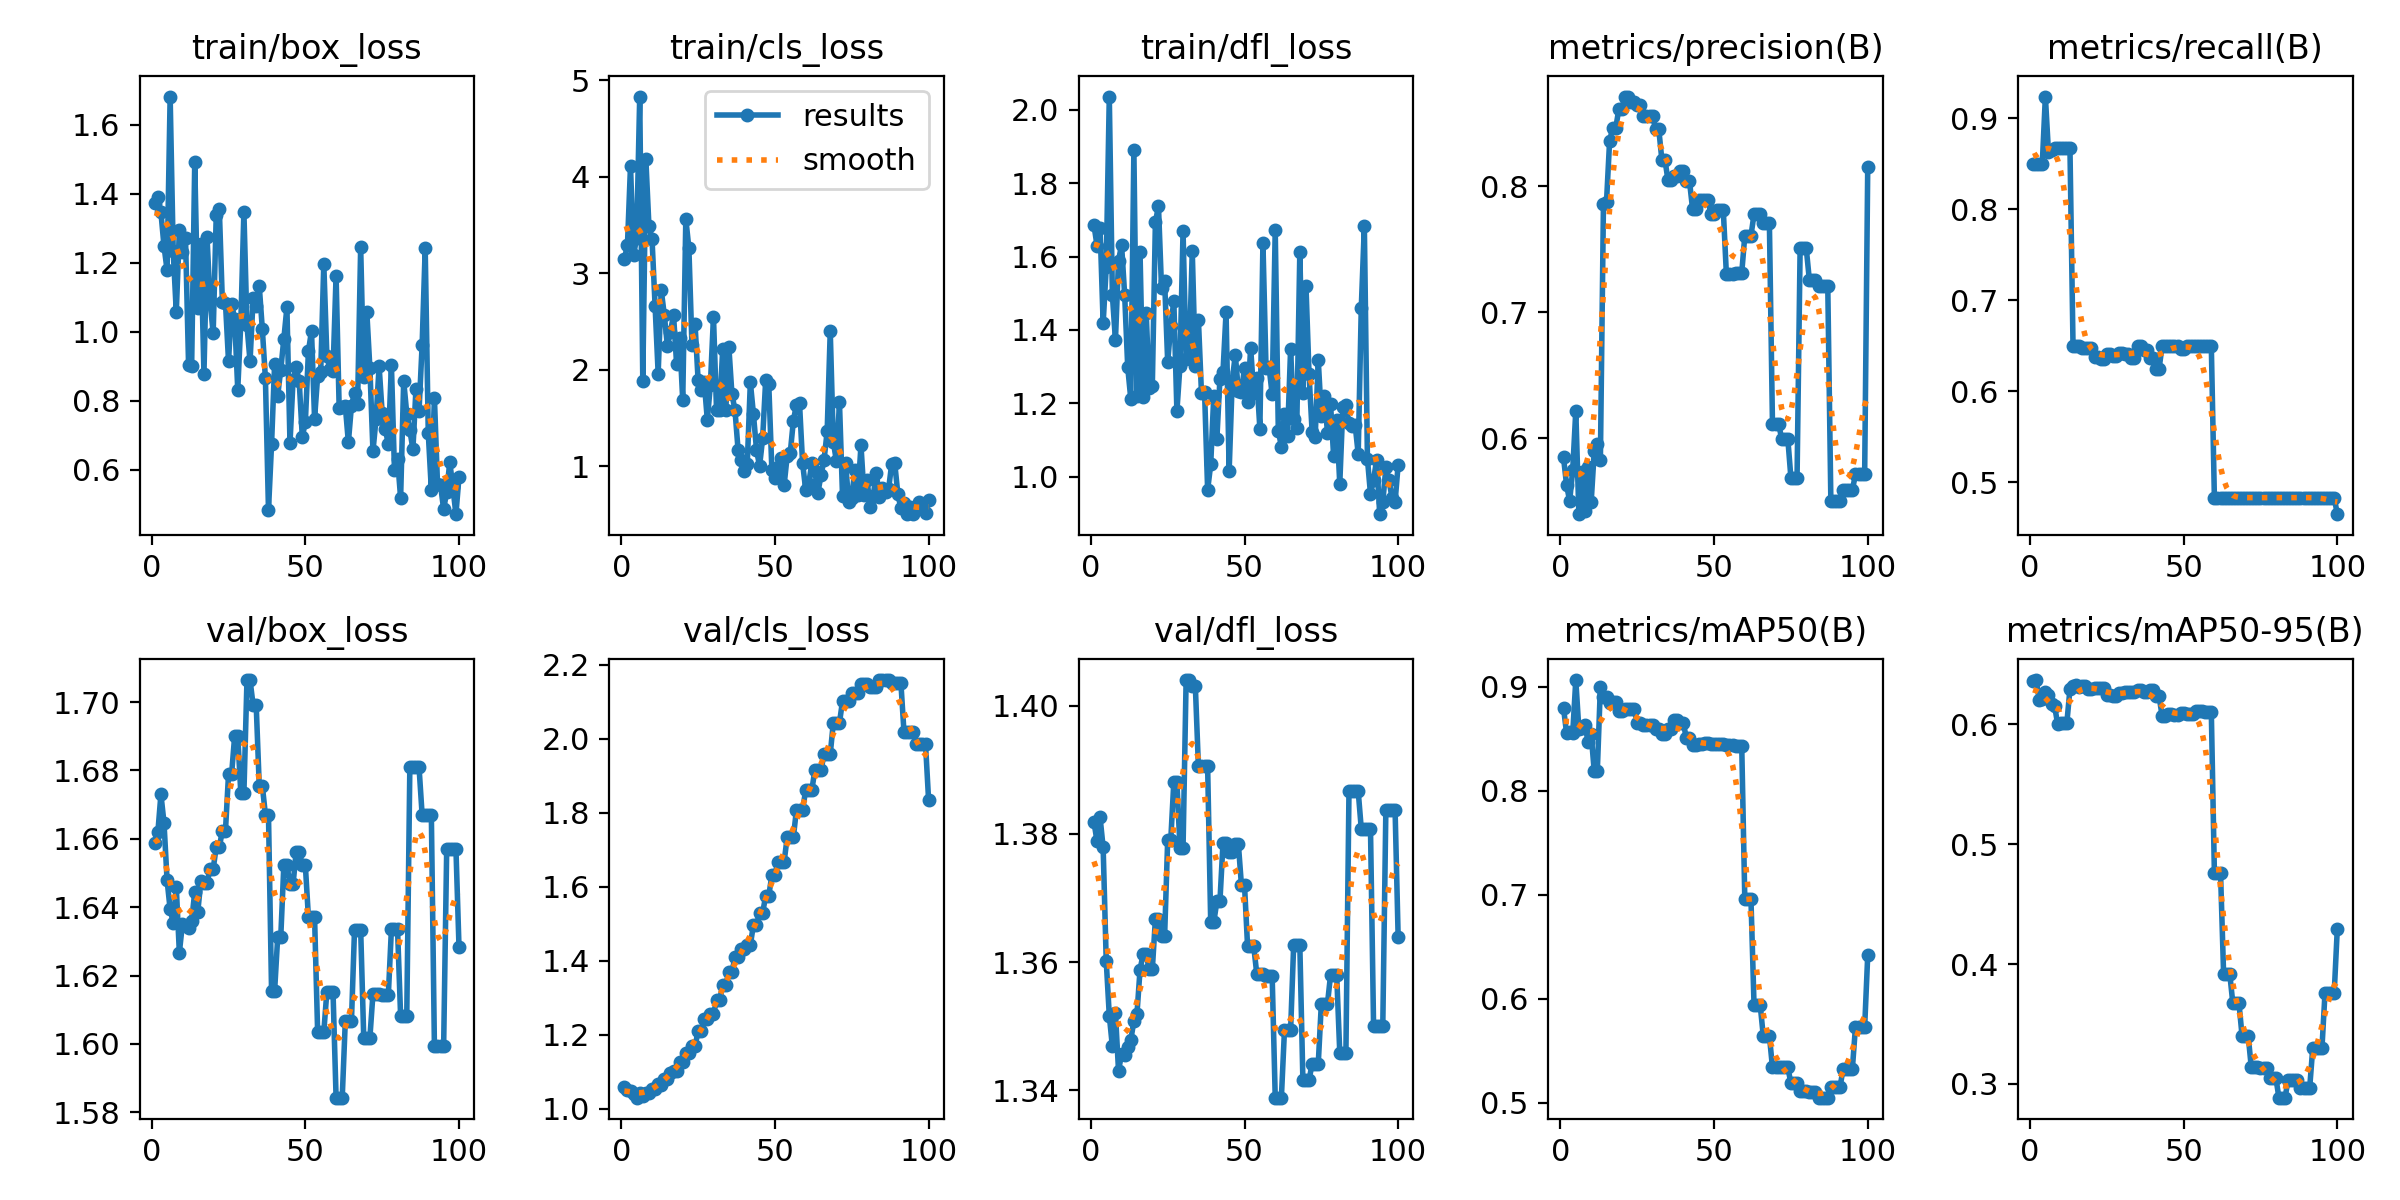

The file beside this chart, header and first rows:
epoch, time, train/box_loss, train/cls_loss, train/dfl_loss, metrics/precision(B), metrics/recall(B), metrics/mAP50(B), metrics/mAP50-95(B), val/box_loss, val/cls_loss, val/dfl_loss, lr/pg0, lr/pg1, lr/pg2
1, 5.935, 1.373, 3.152, 1.687, 0.5849, 0.85, 0.8798, 0.6359, 1.659, 1.059, 1.382, 0, 0, 0
2, 7.788, 1.391, 3.29, 1.63, 0.5632, 0.85, 0.8555, 0.6368, 1.662, 1.049, 1.379, 1.17822e-06, 1.17822e-06, 1.17822e-06
3, 9.53, 1.346, 4.114, 1.679, 0.5504, 0.85, 0.8565, 0.6205, 1.673, 1.049, 1.383, 2.33288e-06, 2.33288e-06, 2.33288e-06
4, 11.39, 1.249, 3.189, 1.418, 0.575, 0.85, 0.8556, 0.6208, 1.665, 1.039, 1.378, 3.46397e-06, 3.46397e-06, 3.46397e-06
5, 13, 1.179, 3.371, 1.571, 0.622, 0.9237, 0.9066, 0.6265, 1.648, 1.029, 1.36, 4.5715e-06, 4.5715e-06, 4.5715e-06
6, 14.53, 1.682, 4.833, 2.037, 0.54, 0.8631, 0.8591, 0.6242, 1.639, 1.041, 1.352, 5.65548e-06, 5.65548e-06, 5.65548e-06
7, 16.04, 1.233, 1.885, 1.495, 0.5737, 0.8652, 0.8606, 0.6167, 1.635, 1.033, 1.347, 6.71588e-06, 6.71588e-06, 6.71588e-06
8, 17.63, 1.056, 4.181, 1.372, 0.5422, 0.8667, 0.8634, 0.6151, 1.646, 1.043, 1.352, 7.75273e-06, 7.75273e-06, 7.75273e-06
9, 19.28, 1.294, 3.487, 1.589, 0.577, 0.8667, 0.8474, 0.6001, 1.627, 1.043, 1.343, 8.76602e-06, 8.76602e-06, 8.76602e-06
10, 20.85, 1.23, 3.36, 1.631, 0.5494, 0.8667, 0.8544, 0.6006, 1.635, 1.053, 1.346, 9.75574e-06, 9.75574e-06, 9.75574e-06
11, 22.44, 1.272, 2.666, 1.496, 0.5898, 0.8667, 0.819, 0.6014, 1.634, 1.054, 1.345, 1.07219e-05, 1.07219e-05, 1.07219e-05
12, 24.01, 0.9023, 1.963, 1.298, 0.5955, 0.8667, 0.8191, 0.6014, 1.634, 1.066, 1.347, 1.16645e-05, 1.16645e-05, 1.16645e-05
13, 25.57, 0.9019, 2.828, 1.212, 0.5826, 0.8667, 0.9, 0.6293, 1.636, 1.063, 1.348, 1.25835e-05, 1.25835e-05, 1.25835e-05
14, 27.18, 1.491, 2.569, 1.89, 0.7862, 0.65, 0.8899, 0.6322, 1.644, 1.079, 1.351, 1.3479e-05, 1.3479e-05, 1.3479e-05
15, 28.81, 1.07, 2.251, 1.22, 0.7879, 0.65, 0.8901, 0.6323, 1.639, 1.08, 1.352, 1.43509e-05, 1.43509e-05, 1.43509e-05
16, 30.39, 1.253, 2.392, 1.613, 0.8359, 0.65, 0.8848, 0.6308, 1.648, 1.096, 1.359, 1.51993e-05, 1.51993e-05, 1.51993e-05
17, 31.95, 0.8771, 2.572, 1.218, 0.8462, 0.6473, 0.8851, 0.6321, 1.647, 1.101, 1.361, 1.60241e-05, 1.60241e-05, 1.60241e-05
18, 33.42, 1.274, 2.062, 1.447, 0.8462, 0.6473, 0.8851, 0.6321, 1.647, 1.101, 1.361, 1.68253e-05, 1.68253e-05, 1.68253e-05
19, 34.99, 1.088, 2.328, 1.242, 0.8611, 0.6477, 0.877, 0.6297, 1.651, 1.126, 1.359, 1.7603e-05, 1.7603e-05, 1.7603e-05
20, 36.46, 0.9953, 1.685, 1.247, 0.8611, 0.6477, 0.877, 0.6297, 1.651, 1.126, 1.359, 1.83571e-05, 1.83571e-05, 1.83571e-05
21, 38.29, 1.337, 3.565, 1.693, 0.8712, 0.6379, 0.8783, 0.6303, 1.658, 1.149, 1.367, 1.90876e-05, 1.90876e-05, 1.90876e-05
22, 39.96, 1.356, 3.261, 1.738, 0.8712, 0.6379, 0.8783, 0.6303, 1.658, 1.149, 1.367, 1.97946e-05, 1.97946e-05, 1.97946e-05
23, 41.5, 1.085, 2.26, 1.513, 0.8666, 0.636, 0.8785, 0.6304, 1.662, 1.168, 1.364, 2.0478e-05, 2.0478e-05, 2.0478e-05
24, 43.06, 1.084, 2.478, 1.534, 0.8666, 0.636, 0.8785, 0.6304, 1.662, 1.168, 1.364, 2.11379e-05, 2.11379e-05, 2.11379e-05
25, 44.62, 0.9142, 1.892, 1.314, 0.8646, 0.6409, 0.8649, 0.624, 1.679, 1.21, 1.379, 2.17741e-05, 2.17741e-05, 2.17741e-05
26, 46.14, 1.08, 1.796, 1.41, 0.8646, 0.6409, 0.8649, 0.624, 1.679, 1.21, 1.379, 2.23869e-05, 2.23869e-05, 2.23869e-05
27, 47.78, 1.037, 1.875, 1.48, 0.8554, 0.6392, 0.8634, 0.6233, 1.69, 1.243, 1.388, 2.2976e-05, 2.2976e-05, 2.2976e-05
28, 49.32, 0.8319, 1.482, 1.178, 0.8554, 0.6392, 0.8634, 0.6233, 1.69, 1.243, 1.388, 2.35417e-05, 2.35417e-05, 2.35417e-05
29, 50.89, 1.026, 1.846, 1.303, 0.8555, 0.6426, 0.8636, 0.6257, 1.673, 1.255, 1.378, 2.40837e-05, 2.40837e-05, 2.40837e-05
30, 52.31, 1.348, 2.552, 1.67, 0.8555, 0.6426, 0.8636, 0.6257, 1.673, 1.255, 1.378, 2.46022e-05, 2.46022e-05, 2.46022e-05
31, 53.85, 1.019, 1.583, 1.32, 0.8453, 0.6407, 0.8594, 0.6267, 1.706, 1.293, 1.404, 2.50971e-05, 2.50971e-05, 2.50971e-05
32, 55.42, 0.914, 1.588, 1.323, 0.8453, 0.6407, 0.8594, 0.6267, 1.706, 1.293, 1.404, 2.55685e-05, 2.55685e-05, 2.55685e-05
33, 56.86, 1.097, 2.213, 1.614, 0.8212, 0.6367, 0.8551, 0.6268, 1.699, 1.334, 1.403, 2.60163e-05, 2.60163e-05, 2.60163e-05
34, 58.37, 1.075, 1.584, 1.303, 0.8212, 0.6367, 0.8551, 0.6268, 1.699, 1.334, 1.403, 2.64405e-05, 2.64405e-05, 2.64405e-05
35, 59.94, 1.133, 2.241, 1.428, 0.8047, 0.6495, 0.8591, 0.6288, 1.675, 1.369, 1.391, 2.68412e-05, 2.68412e-05, 2.68412e-05
36, 61.41, 1.007, 1.753, 1.227, 0.8047, 0.6495, 0.8591, 0.6288, 1.675, 1.369, 1.391, 2.72183e-05, 2.72183e-05, 2.72183e-05
37, 62.95, 0.8652, 1.582, 1.232, 0.8082, 0.6455, 0.8677, 0.627, 1.667, 1.409, 1.391, 2.75718e-05, 2.75718e-05, 2.75718e-05
38, 64.42, 0.4826, 1.174, 0.9638, 0.8082, 0.6455, 0.8677, 0.627, 1.667, 1.409, 1.391, 2.79018e-05, 2.79018e-05, 2.79018e-05
39, 65.87, 0.6733, 1.072, 1.033, 0.8119, 0.6363, 0.8648, 0.6286, 1.616, 1.431, 1.366, 2.82082e-05, 2.82082e-05, 2.82082e-05
40, 67.39, 0.9072, 0.9577, 1.22, 0.8119, 0.6363, 0.8648, 0.6286, 1.616, 1.431, 1.366, 2.84911e-05, 2.84911e-05, 2.84911e-05
41, 68.95, 0.8144, 1.027, 1.102, 0.8039, 0.6249, 0.8506, 0.6234, 1.631, 1.442, 1.369, 2.87504e-05, 2.87504e-05, 2.87504e-05
42, 70.4, 0.8902, 1.872, 1.266, 0.8039, 0.6249, 0.8506, 0.6234, 1.631, 1.442, 1.369, 2.89861e-05, 2.89861e-05, 2.89861e-05
43, 71.89, 0.9795, 1.545, 1.286, 0.7821, 0.65, 0.8438, 0.6068, 1.652, 1.497, 1.379, 2.91983e-05, 2.91983e-05, 2.91983e-05
44, 73.47, 1.07, 1.173, 1.448, 0.7821, 0.65, 0.8438, 0.6068, 1.652, 1.497, 1.379, 2.93869e-05, 2.93869e-05, 2.93869e-05
45, 75.12, 0.6763, 1.003, 1.015, 0.7894, 0.65, 0.845, 0.6088, 1.647, 1.529, 1.377, 2.9552e-05, 2.9552e-05, 2.9552e-05
46, 76.56, 0.8609, 1.291, 1.261, 0.7894, 0.65, 0.845, 0.6088, 1.647, 1.529, 1.377, 2.96935e-05, 2.96935e-05, 2.96935e-05
47, 78.13, 0.8963, 1.9, 1.332, 0.7894, 0.65, 0.8459, 0.6075, 1.656, 1.576, 1.378, 2.98114e-05, 2.98114e-05, 2.98114e-05
48, 79.67, 0.856, 1.849, 1.234, 0.7894, 0.65, 0.8459, 0.6075, 1.656, 1.576, 1.378, 2.99058e-05, 2.99058e-05, 2.99058e-05
49, 81.31, 0.6953, 0.9649, 1.232, 0.7779, 0.6463, 0.8454, 0.6093, 1.652, 1.631, 1.372, 2.99766e-05, 2.99766e-05, 2.99766e-05
50, 82.83, 0.7374, 0.8786, 1.296, 0.7779, 0.6463, 0.8454, 0.6093, 1.652, 1.631, 1.372, 3.00238e-05, 3.00238e-05, 3.00238e-05
51, 84.44, 0.9437, 0.9992, 1.203, 0.781, 0.65, 0.8455, 0.6085, 1.637, 1.668, 1.362, 3.00475e-05, 3.00475e-05, 3.00475e-05
52, 85.96, 1.002, 1.089, 1.351, 0.781, 0.65, 0.8455, 0.6085, 1.637, 1.668, 1.362, 3.00476e-05, 3.00476e-05, 3.00476e-05
53, 87.44, 0.7477, 0.8089, 1.228, 0.781, 0.65, 0.8455, 0.6085, 1.637, 1.668, 1.362, 3.00242e-05, 3.00242e-05, 3.00242e-05
54, 89.2, 0.8719, 1.112, 1.269, 0.7304, 0.65, 0.8445, 0.611, 1.603, 1.734, 1.358, 2.99772e-05, 2.99772e-05, 2.99772e-05
55, 90.91, 0.8845, 1.144, 1.131, 0.7304, 0.65, 0.8445, 0.611, 1.603, 1.734, 1.358, 2.99066e-05, 2.99066e-05, 2.99066e-05
56, 92.46, 1.197, 1.474, 1.637, 0.7304, 0.65, 0.8445, 0.611, 1.603, 1.734, 1.358, 2.98125e-05, 2.98125e-05, 2.98125e-05
57, 94.06, 0.9294, 1.64, 1.296, 0.7313, 0.65, 0.843, 0.6105, 1.615, 1.808, 1.358, 2.96948e-05, 2.96948e-05, 2.96948e-05
58, 95.53, 0.891, 1.653, 1.298, 0.7313, 0.65, 0.843, 0.6105, 1.615, 1.808, 1.358, 2.95535e-05, 2.95535e-05, 2.95535e-05
59, 97, 0.8857, 1.035, 1.224, 0.7313, 0.65, 0.843, 0.6105, 1.615, 1.808, 1.358, 2.93887e-05, 2.93887e-05, 2.93887e-05
60, 98.53, 1.162, 0.7599, 1.673, 0.7608, 0.4833, 0.6956, 0.4763, 1.584, 1.861, 1.339, 2.92003e-05, 2.92003e-05, 2.92003e-05
... 40 more rows
